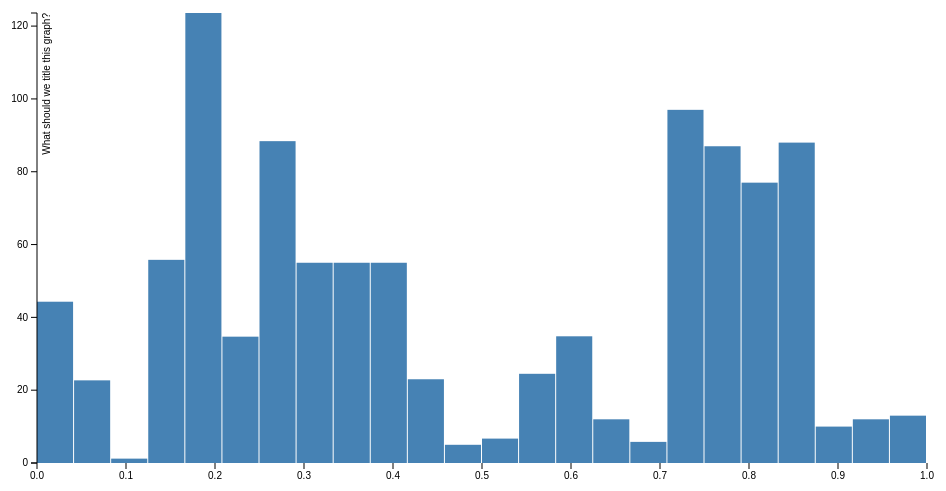
D3 v3 page, settled after 360 driven frames (6 s of simulated time); the page loaded 1 data file(s).


    var DATA;

var margin = {top: 20, right: 30, bottom: 30, left: 40},
    width = 960 - margin.left - margin.right,
    height = 500 - margin.top - margin.bottom;

var x = d3.scale.linear()
    .range([0, width]);

var y = d3.scale.linear()
    .range([height, 0]);

var chart = d3.select(".chart")
    .attr("width", width + margin.left + margin.right)
    .attr("height", height + margin.top + margin.bottom)
  .append("g")
    .attr("transform", "translate(" + margin.left + "," + margin.top + ")");

var xAxis = d3.svg.axis()
    .scale(x)
    .orient("bottom");

var yAxis = d3.svg.axis()
    .scale(y)
    .orient("left")
    .ticks(5);

d3.csv("time_data_dummy.csv", type, function(error, data) {

    data.forEach(function(d){
        d.time = +d.time;
        d.value = +d.value;
    })
    DATA = data;
  y.domain([0, d3.max(data, function(d) { return d.value; })]);

  var barWidth = width / data.length;

  var bar = chart.selectAll("g")
      .data(data)
    .enter().append("g")
      .attr("transform", function(d, i) { return "translate(" + i * barWidth + ",0)"; });

  bar.append("rect")
      .attr("y", function(d) { return y(d.value); })
      .attr("height", function(d) { return height - y(d.value); })
      .attr("width", barWidth - 1);

//   bar.append("text")
//       .attr("x", barWidth / 2)
//       .attr("y", function(d) { return y(d.value) + 3; })
//       .attr("dy", ".75em")
//       .text(function(d) { return d.value; });

  chart.append("g")
      .attr("class", "x axis")
      .attr("transform", "translate(0," + height + ")")
      .call(xAxis);

  chart.append("g")
      .attr("class", "y axis")
      .call(yAxis)
      .append("text")
      .attr("transform", "rotate(-90)")
      .attr("y", 6)
      .attr("dy", ".71em")
      .style("text-anchor", "end")
      .text("What should we title this graph?");


      
});

function type(d) {
  d.value = +d.value; // coerce to number
  return d;
}



### data: time_data_dummy.csv, 221 bytes — head not shown